Run: headless pygame with SDL's dummy video driver; simulated clock (each Clock.tick advances the game by its frame time, no real sleeping); random seed 0; keys injected as events and as key.get_pressed() state; no mouse input.
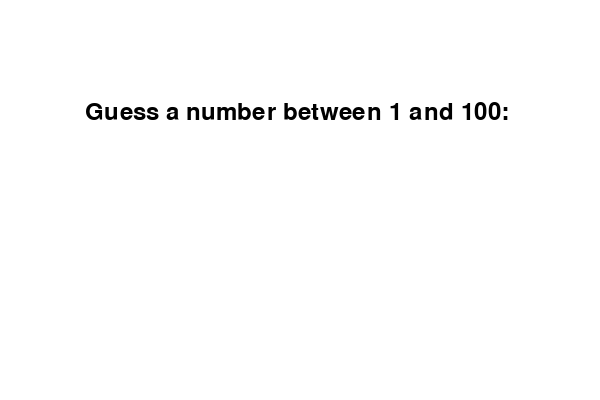
Frame 1 of 4 · flips 1–60 · no input
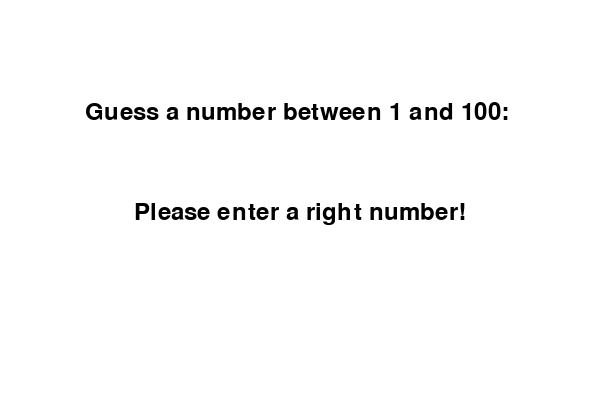
Frame 2 of 4 · flips 61–180 · tapped SPACE, RETURN · held RIGHT (→), D
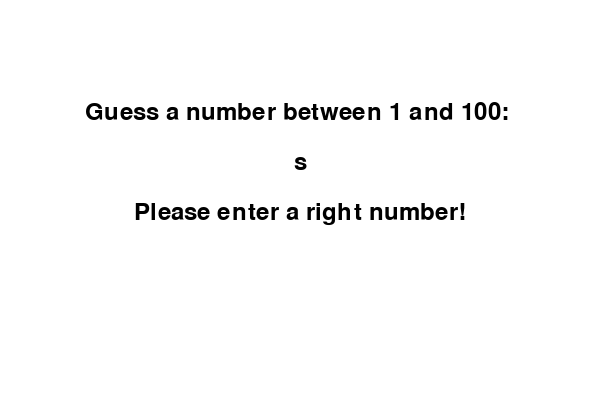
Frame 3 of 4 · flips 181–300 · held DOWN (↓), S
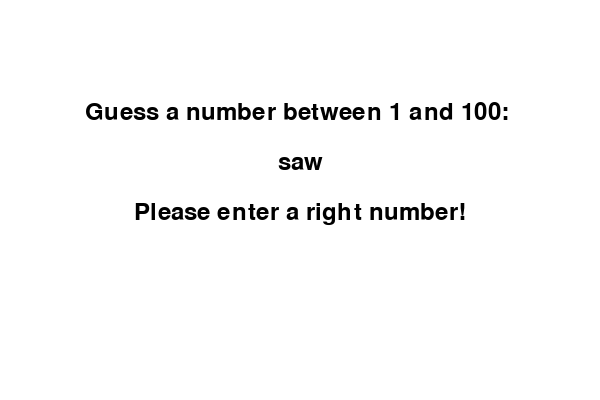
Frame 4 of 4 · flips 301–420 · held LEFT (←), A, UP (↑), W

The pygame program that drew these frames:

import pygame
import random
import sys

pygame.init()

# 页面初始化
screen_width = 600
screen_height = 400

# 加上title
screen = pygame.display.set_mode((screen_width, screen_height))
pygame.display.set_caption("猜数字游戏")

# 字体设置
font = pygame.font.Font(None, 36)

# 随机生成一个目标数字
target_number = random.randint(1, 100)

# 输入框
input_text = ""

# 设置循环
running = True
hint_text = ""  # 初始化提示信息变量
while running:
    for event in pygame.event.get():
        if event.type == pygame.QUIT:
            running = False
        elif event.type == pygame.KEYDOWN:
            if event.key == pygame.K_RETURN:
                try:
                    guess = int(input_text)
                    if guess < target_number:
                        hint_text = "The number is low!"
                    elif guess > target_number:
                        hint_text = "The number is high!"
                    else:
                        hint_text = "Yes you are right!"
                        running = False
                except ValueError:
                    hint_text = "Please enter a right number!"
                input_text = ""  # 清空输入框
            elif event.key == pygame.K_BACKSPACE:
                input_text = input_text[:-1]
            else:
                input_text += event.unicode

    screen.fill((255, 255, 255))

    # 显示输入框中的文字
    input_surface = font.render(input_text, True, (0, 0, 0))
    screen.blit(input_surface, (screen_width // 2 - input_surface.get_width() // 2, 150))

    # 显示提示信息
    hint_surface = font.render(hint_text, True, (0, 0, 0))
    screen.blit(hint_surface, (screen_width // 2 - hint_surface.get_width() // 2, 200))

    # 显示猜数字的提示
    text = font.render("Guess a number between 1 and 100: ", True, (0, 0, 0))
    screen.blit(text, (screen_width // 2 - text.get_width() // 2, 100))

    pygame.display.flip()

pygame.quit()
sys.exit()
